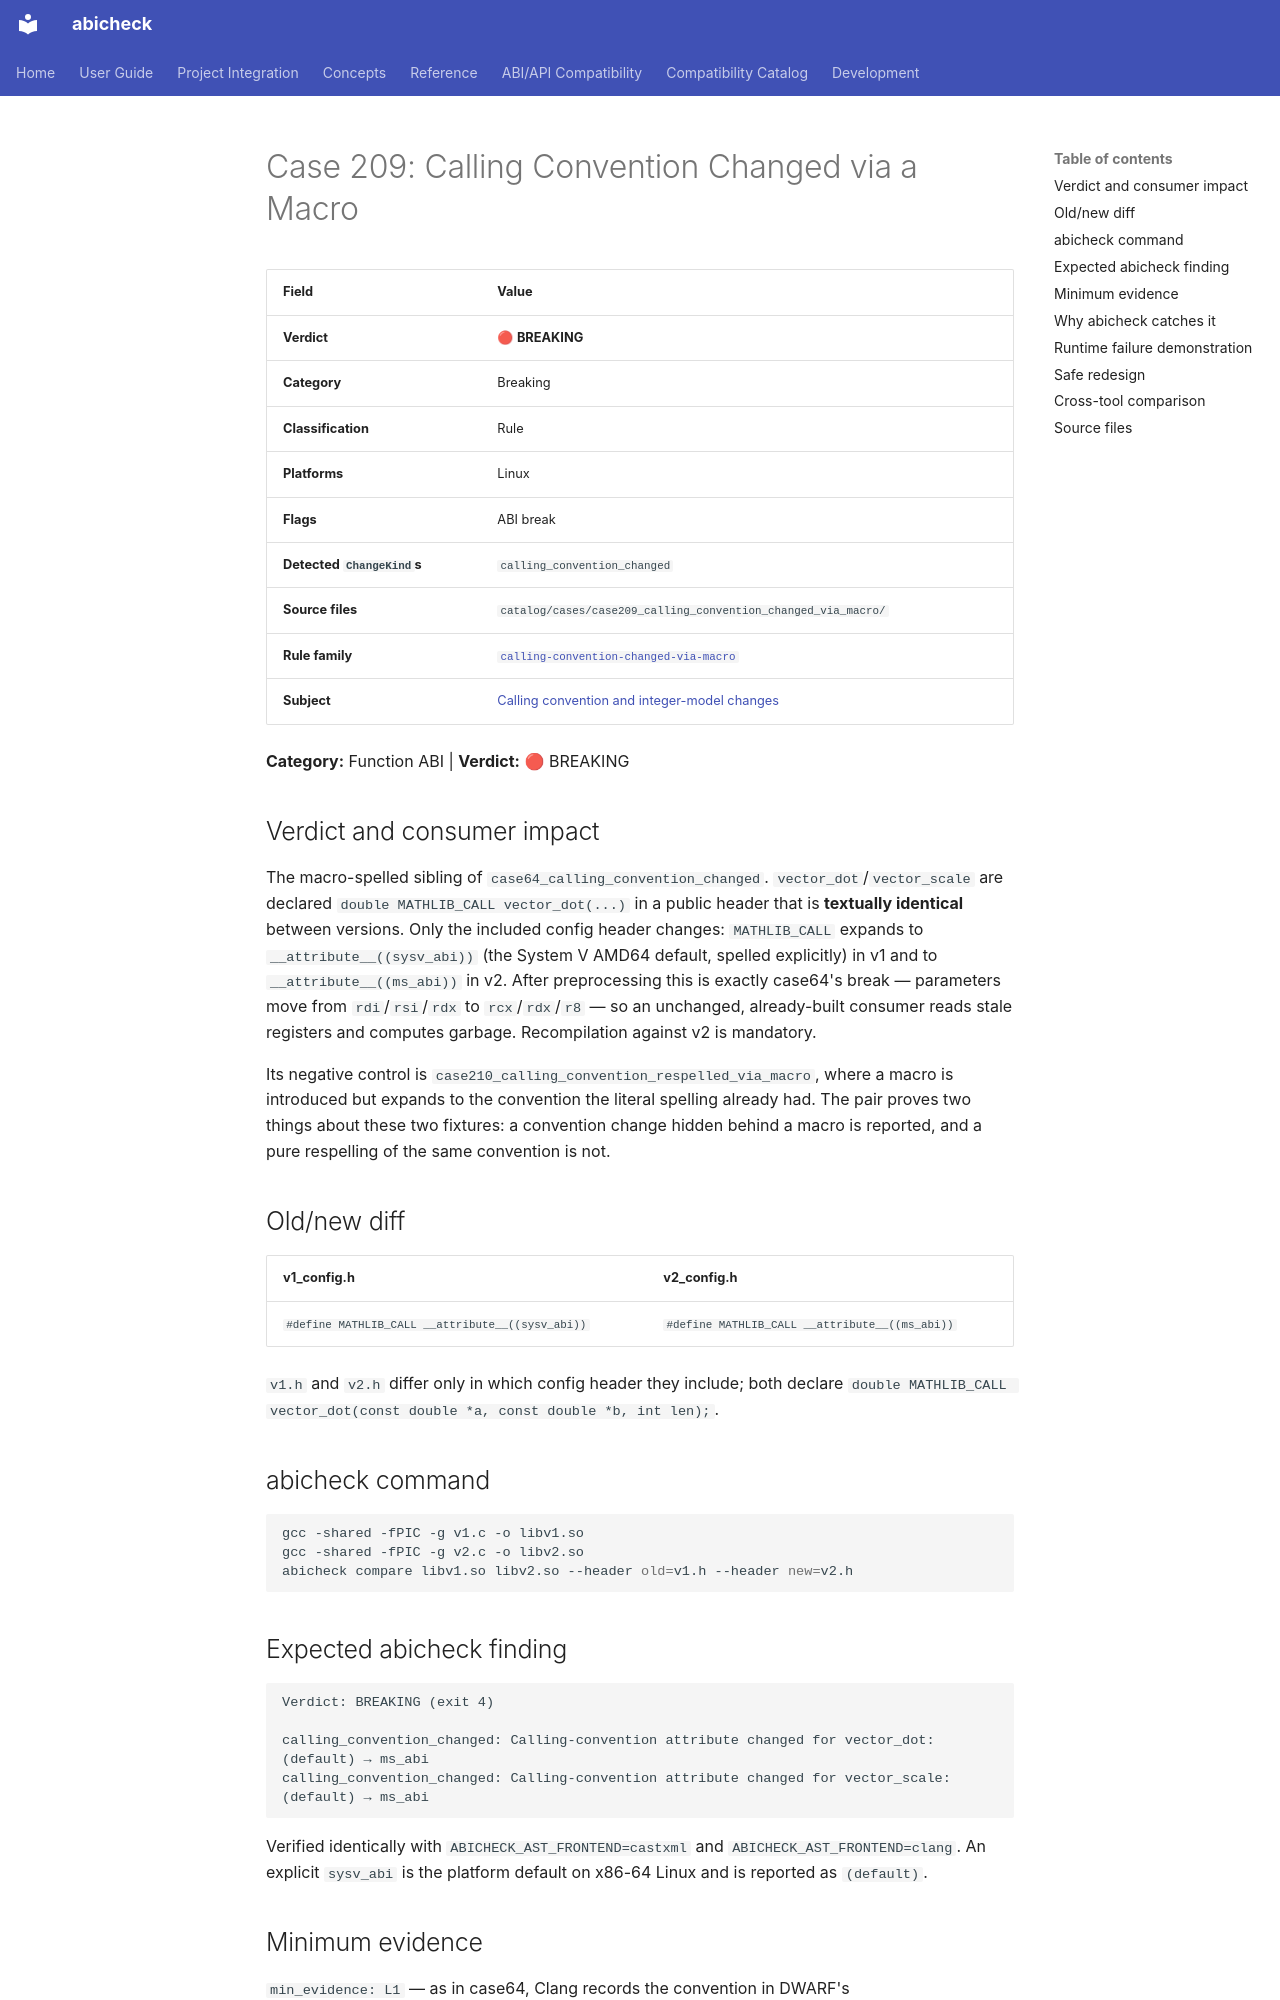

repository: abicheck/abicheck · page: reference/examples/case209_calling_convention_changed_via_macro/index.html · generator: mkdocs

<!-- DO NOT EDIT — generated by scripts/gen_examples_docs.py. Source: catalog/cases/<case>/README.md + catalog/ground_truth.json. -->
# Case 209: Calling Convention Changed via a Macro

| Field | Value |
|-------|-------|
| **Verdict** | 🔴 **BREAKING** |
| **Category** | Breaking |
| **Classification** | Rule |
| **Platforms** | Linux |
| **Flags** | ABI break |
| **Detected `ChangeKind`s** | `calling_convention_changed` |
| **Source files** | `catalog/cases/case209_calling_convention_changed_via_macro/` |
| **Rule family** | [`calling-convention-changed-via-macro`](by-rule/calling-convention-changed-via-macro.md) |
| **Subject** | [Calling convention and integer-model changes](by-subject/calling-convention-and-integer-model-changes.md) |

**Category:** Function ABI | **Verdict:** 🔴 BREAKING

## Verdict and consumer impact

The macro-spelled sibling of
`case64_calling_convention_changed`.
`vector_dot`/`vector_scale` are declared `double MATHLIB_CALL vector_dot(...)`
in a public header that is **textually identical** between versions. Only the
included config header changes: `MATHLIB_CALL` expands to
`__attribute__((sysv_abi))` (the System V AMD64 default, spelled explicitly)
in v1 and to `__attribute__((ms_abi))` in v2. After preprocessing this is
exactly case64's break — parameters move from `rdi`/`rsi`/`rdx` to
`rcx`/`rdx`/`r8` — so an unchanged, already-built consumer reads stale
registers and computes garbage. Recompilation against v2 is mandatory.

Its negative control is
`case210_calling_convention_respelled_via_macro`,
where a macro is introduced but expands to the convention the literal
spelling already had. The pair proves two things about these two fixtures:
a convention change hidden behind a macro is reported, and a pure respelling
of the same convention is not.

## Old/new diff

| v1_config.h | v2_config.h |
|-------------|-------------|
| `#define MATHLIB_CALL __attribute__((sysv_abi))` | `#define MATHLIB_CALL __attribute__((ms_abi))` |

`v1.h` and `v2.h` differ only in which config header they include; both
declare `double MATHLIB_CALL vector_dot(const double *a, const double *b, int len);`.

## abicheck command

```bash
gcc -shared -fPIC -g v1.c -o libv1.so
gcc -shared -fPIC -g v2.c -o libv2.so
abicheck compare libv1.so libv2.so --header old=v1.h --header new=v2.h
```

## Expected abicheck finding

```text
Verdict: BREAKING (exit 4)

calling_convention_changed: Calling-convention attribute changed for vector_dot: (default) → ms_abi
calling_convention_changed: Calling-convention attribute changed for vector_scale: (default) → ms_abi
```

Verified identically with `ABICHECK_AST_FRONTEND=castxml` and
`ABICHECK_AST_FRONTEND=clang`. An explicit `sysv_abi` is the platform
default on x86-64 Linux and is reported as `(default)`.
